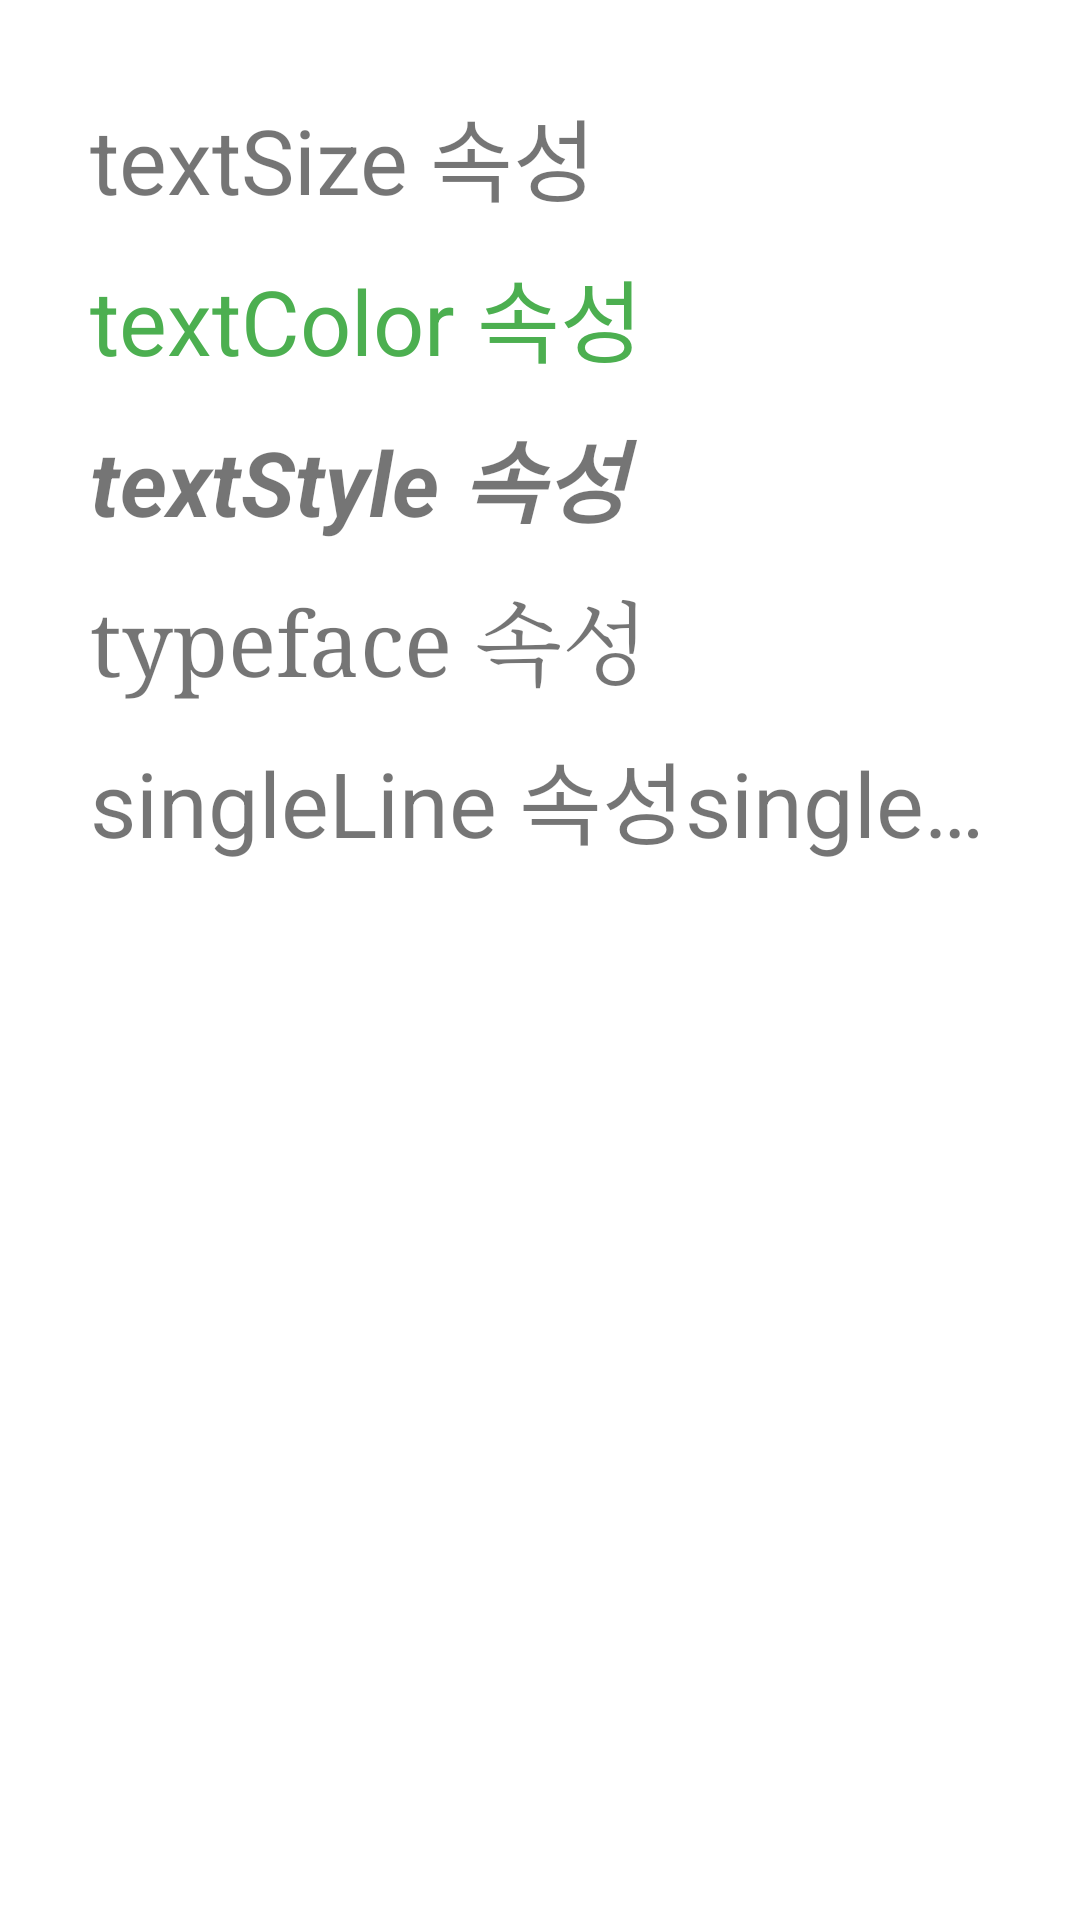

This screen was rendered from an Android layout file. Write that file and the resources it references.
<!-- AndroidManifest.xml: application theme Theme.Chapter4_Ex3 -->
<!-- res/layout/ex_4_16.xml -->
<?xml version="1.0" encoding="utf-8"?>
<LinearLayout xmlns:android="http://schemas.android.com/apk/res/android"
    android:orientation="vertical"
    android:padding="30dp"
    android:layout_width="match_parent"
    android:layout_height="match_parent">
    <TextView
        android:layout_width="match_parent"
        android:layout_height="wrap_content"
        android:textSize="30sp"
        android:layout_marginBottom="10dp"
        android:text="@string/t1"/>
    <TextView
        android:layout_width="match_parent"
        android:layout_height="wrap_content"
        android:textSize="30sp"
        android:textColor="@color/text_green"
        android:layout_marginBottom="10dp"
        android:text="@string/t2"/>
    <TextView
        android:layout_width="match_parent"
        android:layout_height="wrap_content"
        android:textSize="30sp"
        android:textStyle="bold|italic"
        android:layout_marginBottom="10dp"
        android:text="@string/t3"/>
    <TextView
        android:layout_width="match_parent"
        android:layout_height="wrap_content"
        android:textSize="30sp"
        android:typeface="serif"
        android:layout_marginBottom="10dp"
        android:text="@string/t4"/>
    <TextView
        android:layout_width="match_parent"
        android:layout_height="wrap_content"
        android:textSize="30sp"
        android:singleLine="true"
        android:layout_marginBottom="10dp"
        android:text="@string/t5"/>

</LinearLayout>
<!-- resources referenced by this layout -->
<resources>
  <color name="text_green">#4CAF50</color>
  <string name="t1">textSize  속성</string>
  <string name="t2">textColor  속성</string>
  <string name="t3">textStyle  속성</string>
  <string name="t4">typeface  속성</string>
  <string name="t5">singleLine  속성singleLine  속성singleLine  속성singleLine  속성singleLine  속성singleLine  속성singleLine  속성singleLine  속성</string>
  <style name="Theme.Chapter4_Ex3" parent="Theme.MaterialComponents.DayNight.DarkActionBar">
          
          <item name="colorPrimary">@color/purple_500</item>
          <item name="colorPrimaryVariant">@color/purple_700</item>
          <item name="colorOnPrimary">@color/white</item>
          
          <item name="colorSecondary">@color/teal_200</item>
          <item name="colorSecondaryVariant">@color/teal_700</item>
          <item name="colorOnSecondary">@color/black</item>
          
          <item name="android:statusBarColor" tools:targetApi="l">?attr/colorPrimaryVariant</item>
          
      </style>
  <color name="purple_500">#FF6200EE</color>
  <color name="purple_700">#FF3700B3</color>
  <color name="white">#FFFFFFFF</color>
  <color name="teal_200">#FF03DAC5</color>
  <color name="teal_700">#FF018786</color>
  <color name="black">#FF000000</color>
</resources>
